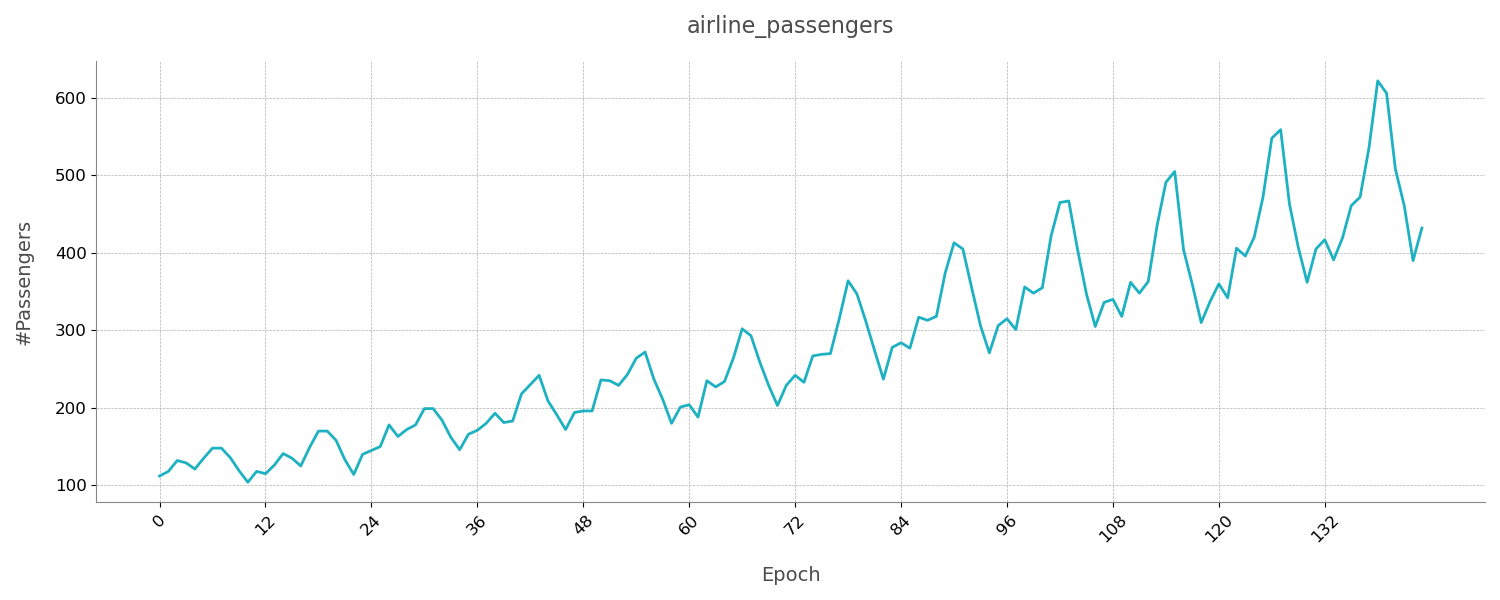

Values plotted in this chart, from the file beside it:
SeriesId, Epoch, #Passengers
1, 0, 112
1, 1, 118
1, 2, 132
1, 3, 129
1, 4, 121
1, 5, 135
1, 6, 148
1, 7, 148
1, 8, 136
1, 9, 119
1, 10, 104
1, 11, 118
1, 12, 115
1, 13, 126
1, 14, 141
1, 15, 135
1, 16, 125
1, 17, 149
1, 18, 170
1, 19, 170
1, 20, 158
1, 21, 133
1, 22, 114
1, 23, 140
1, 24, 145
1, 25, 150
1, 26, 178
1, 27, 163
1, 28, 172
1, 29, 178
1, 30, 199
1, 31, 199
1, 32, 184
1, 33, 162
1, 34, 146
1, 35, 166
1, 36, 171
1, 37, 180
1, 38, 193
1, 39, 181
1, 40, 183
1, 41, 218
1, 42, 230
1, 43, 242
1, 44, 209
1, 45, 191
1, 46, 172
1, 47, 194
1, 48, 196
1, 49, 196
1, 50, 236
1, 51, 235
1, 52, 229
1, 53, 243
1, 54, 264
1, 55, 272
1, 56, 237
1, 57, 211
1, 58, 180
1, 59, 201
... 84 more rows
